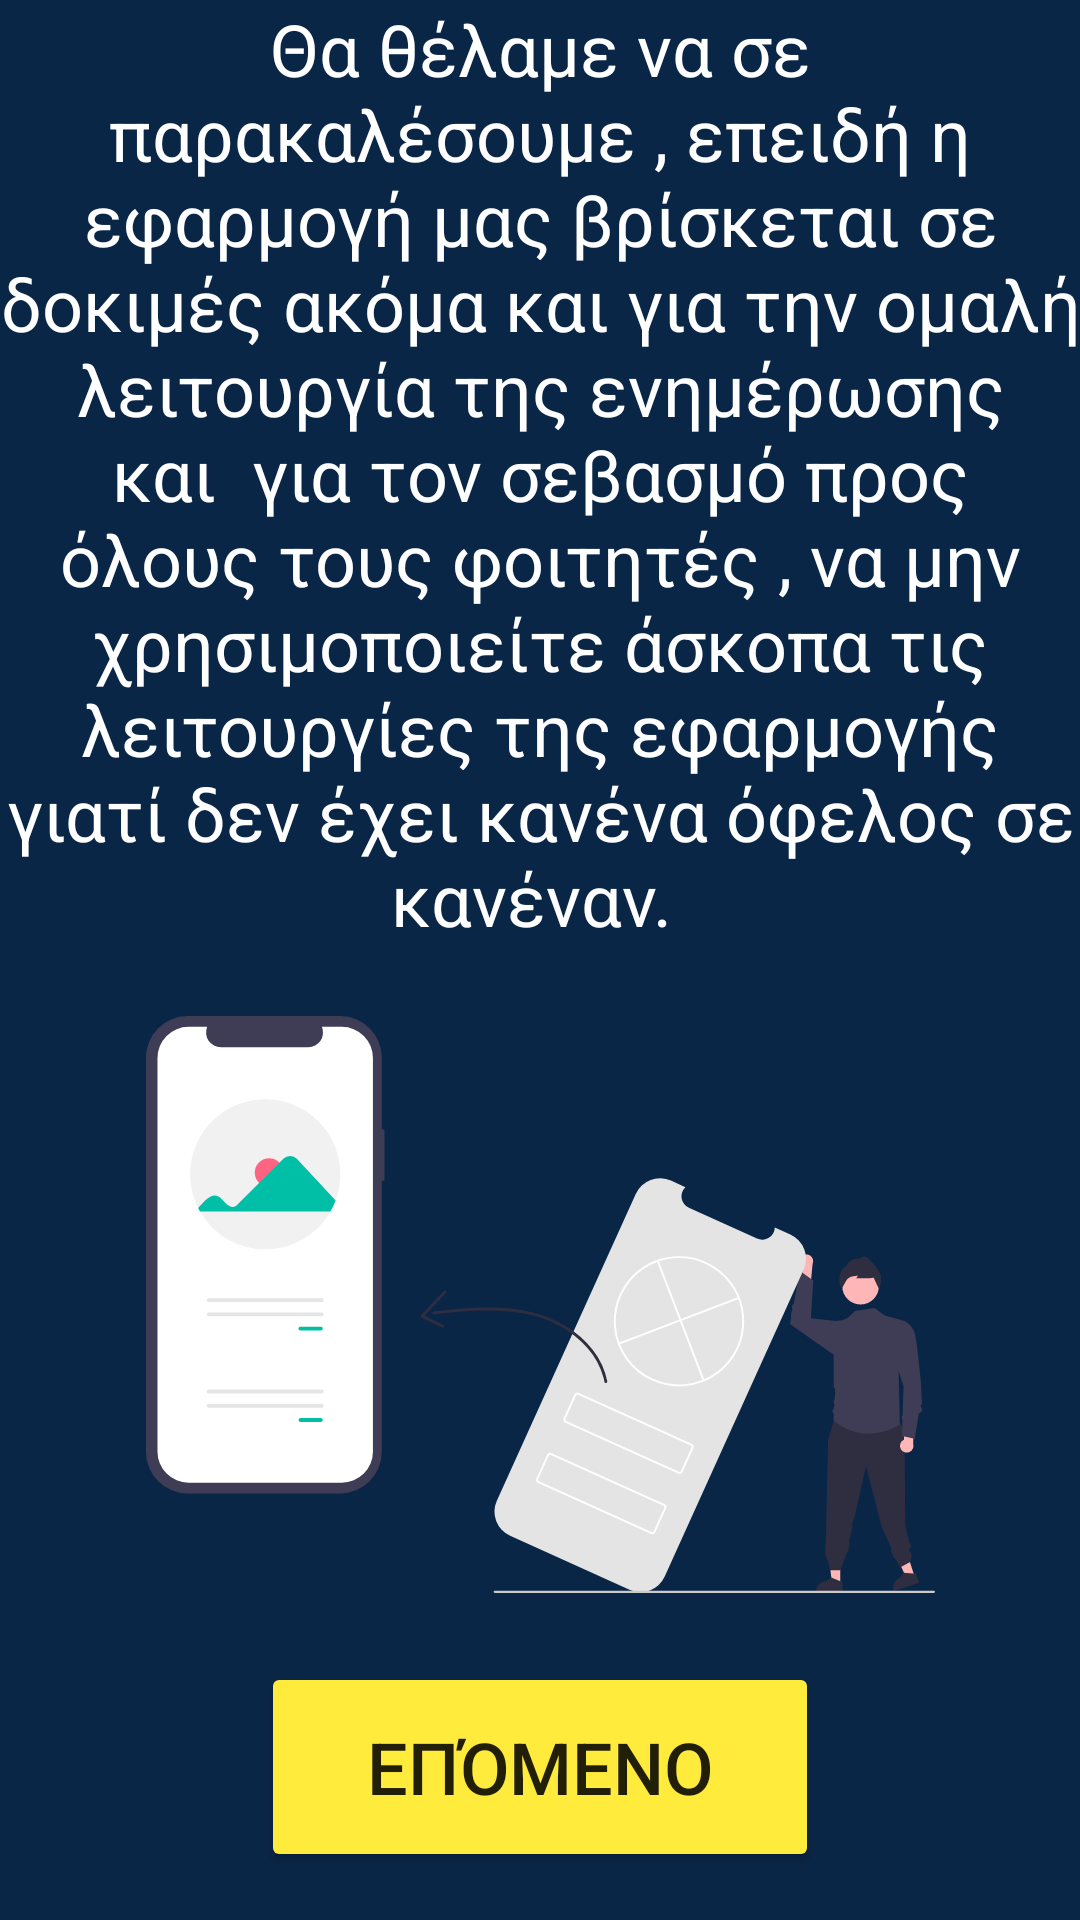

Android layout source for this screen:
<!-- AndroidManifest.xml: application theme Theme.SPIT -->
<!-- res/layout/welcome_screen_4.xml -->
<?xml version="1.0" encoding="utf-8"?>

<android.support.constraint.ConstraintLayout xmlns:android="http://schemas.android.com/apk/res/android"
    xmlns:app="http://schemas.android.com/apk/res-auto"
    xmlns:tools="http://schemas.android.com/tools"
    android:layout_width="match_parent"
    android:layout_height="match_parent"
    android:background="#0A2647">

    <Button
        android:id="@+id/welcome_screen_btn4"
        android:layout_width="186dp"
        android:layout_height="70dp"
        android:layout_marginBottom="16dp"
        android:backgroundTint="#FFEB3B"
        android:text="Επόμενο"
        android:textSize="24sp"
        app:layout_constraintBottom_toBottomOf="parent"
        app:layout_constraintEnd_toEndOf="parent"
        app:layout_constraintStart_toStartOf="parent" />

    <TextView
        android:id="@+id/notify_text5"
        android:layout_width="wrap_content"
        android:layout_height="wrap_content"
        android:text="Θα θέλαμε να σε παρακαλέσουμε , επειδή η εφαρμογή μας βρίσκεται σε δοκιμές ακόμα και για την ομαλή λειτουργία της ενημέρωσης και  για τον σεβασμό προς όλους τους φοιτητές , να μην χρησιμοποιείτε άσκοπα τις λειτουργίες της εφαρμογής γιατί δεν έχει κανένα όφελος σε κανέναν. "
        android:textAlignment="center"
        android:textColor="#FFFFFF"
        android:textSize="24sp"
        app:layout_constraintEnd_toEndOf="parent"
        app:layout_constraintStart_toStartOf="parent"
        app:layout_constraintTop_toTopOf="parent" />

    <ImageView
        android:id="@+id/imageView10"
        android:layout_width="263dp"
        android:layout_height="385dp"
        app:layout_constraintBottom_toTopOf="@+id/welcome_screen_btn4"
        app:layout_constraintEnd_toEndOf="parent"
        app:layout_constraintStart_toStartOf="parent"
        app:layout_constraintTop_toBottomOf="@+id/notify_text5"
        app:srcCompat="@drawable/please_screen_dont_do" />

</android.support.constraint.ConstraintLayout>
<!-- resources referenced by this layout -->
<resources>
  <!-- drawable please_screen_dont_do: vector/xml drawable (drawable, 8218 chars, omitted) -->
  <style name="Theme.SPIT" parent="Theme.AppCompat.Light.DarkActionBar">
          
          <item name="colorPrimary">@color/purple_500</item>
          <item name="colorPrimaryDark">@color/purple_700</item>
          <item name="colorAccent">@color/teal_200</item>
          
      </style>
  <!-- not gathered from this repository: default colours our renderer supplied (Android Studio template values) -->
  <color name="purple_500">#FF6200EE</color>
  <color name="purple_700">#FF3700B3</color>
  <color name="teal_200">#FF03DAC5</color>
</resources>
